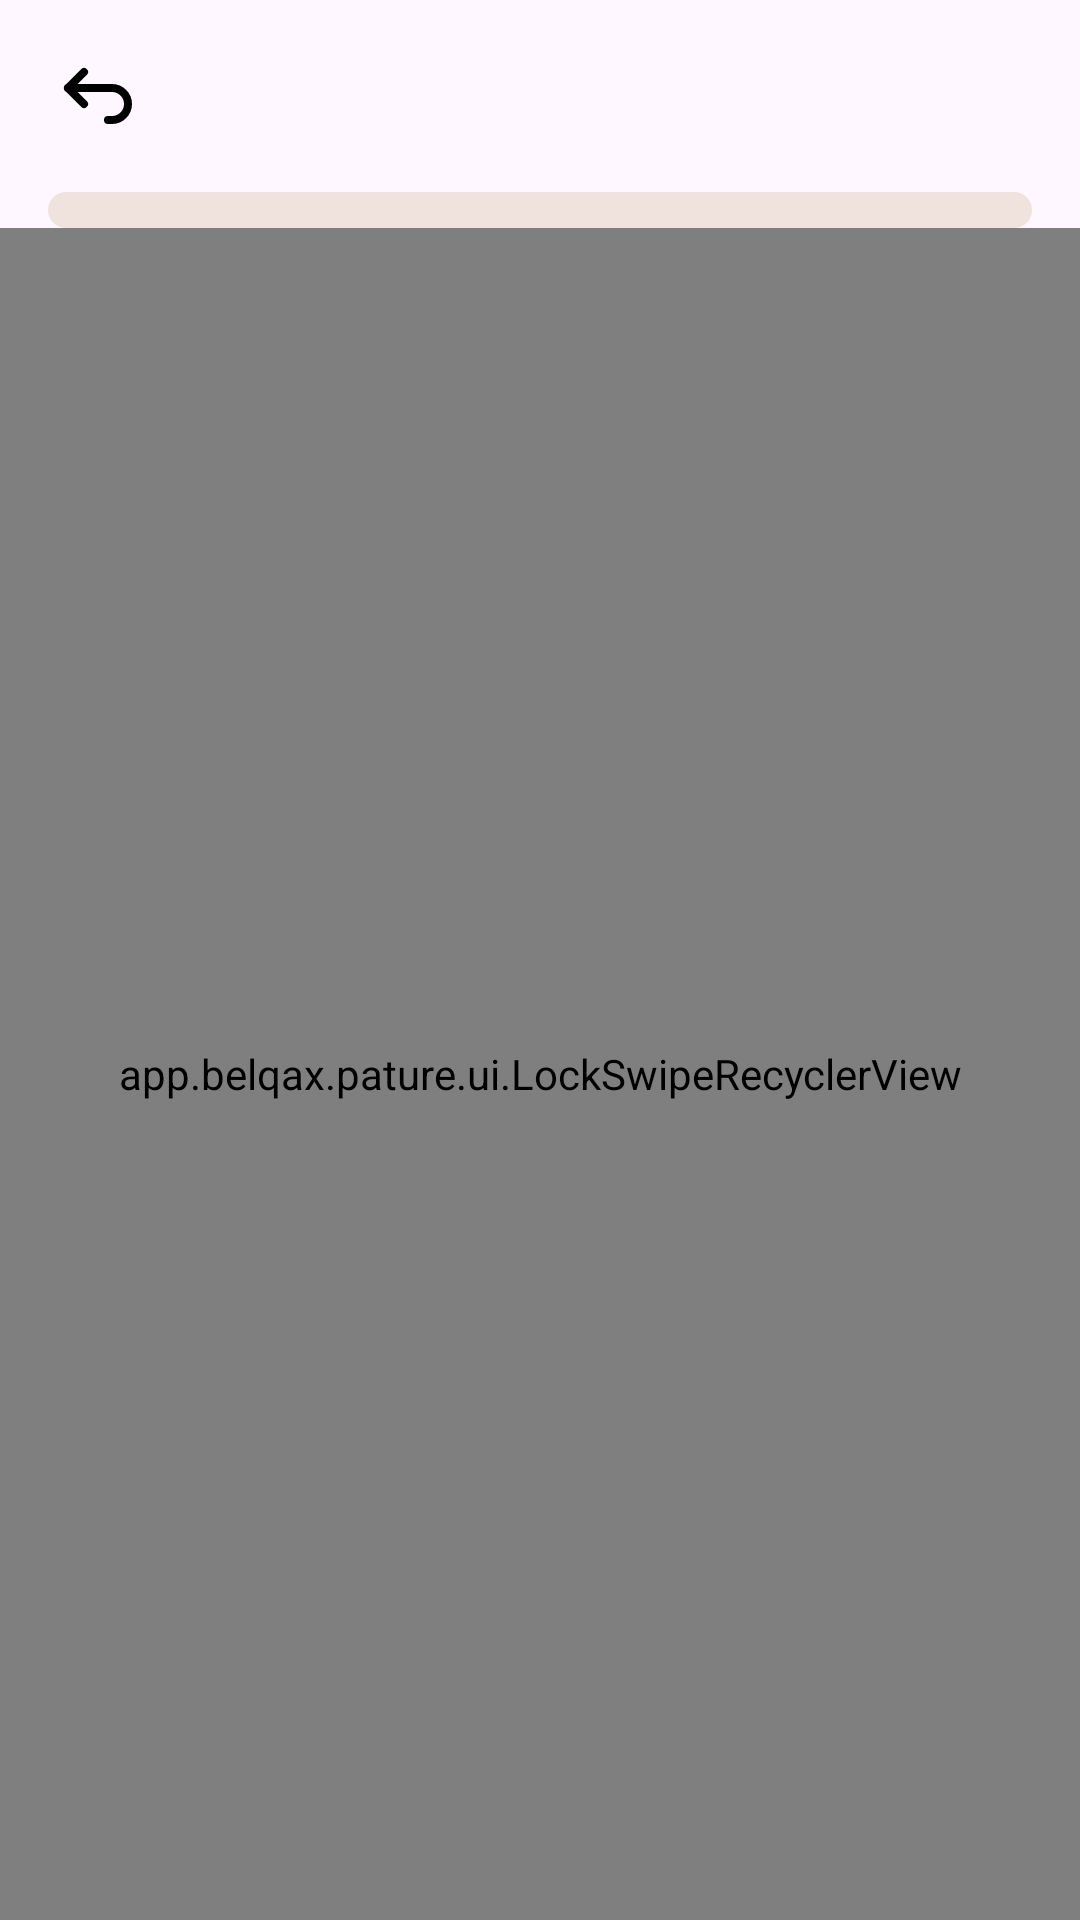

Layout XML and referenced resources for this Android screen:
<!-- AndroidManifest.xml: application theme Theme.Pature -->
<!-- res/layout/activity_onboarding.xml -->
<?xml version="1.0" encoding="utf-8"?>
<androidx.constraintlayout.widget.ConstraintLayout
    xmlns:android="http://schemas.android.com/apk/res/android"
    xmlns:app="http://schemas.android.com/apk/res-auto"
    android:layout_width="match_parent"
    android:layout_height="match_parent">

    <ImageView
        android:id="@+id/backButton"
        android:layout_width="32dp"
        android:layout_height="32dp"
        android:src="@drawable/ic_back"
        app:layout_constraintTop_toTopOf="parent"
        app:layout_constraintStart_toStartOf="parent"
        android:layout_margin="16dp"/>

    <ProgressBar
        android:id="@+id/progressBar"
        style="?android:attr/progressBarStyleHorizontal"
        android:layout_width="0dp"
        android:layout_height="12dp"
        android:layout_margin="16dp"
        android:max="100"
        android:progress="0"
        android:progressDrawable="@drawable/progress_wave_layer"
        android:indeterminate="false"
        app:layout_constraintTop_toBottomOf="@id/backButton"
        app:layout_constraintStart_toStartOf="parent"
        app:layout_constraintEnd_toEndOf="parent"/>




    <app.belqax.pature.ui.LockSwipeRecyclerView
        android:id="@+id/stepsList"
        android:layout_width="0dp"
        android:layout_height="0dp"
        app:layout_constraintTop_toBottomOf="@id/progressBar"
        app:layout_constraintBottom_toBottomOf="parent"
        app:layout_constraintStart_toStartOf="parent"
        app:layout_constraintEnd_toEndOf="parent"/>

</androidx.constraintlayout.widget.ConstraintLayout>
<!-- resources referenced by this layout -->
<resources>
  <!-- drawable ic_back (drawable) -->
  <vector xmlns:android="http://schemas.android.com/apk/res/android"
      android:width="24dp"
      android:height="24dp"
      android:viewportWidth="24"
      android:viewportHeight="24">
    <path
        android:pathData="M9,14l-4,-4l4,-4"
        android:strokeLineJoin="round"
        android:strokeWidth="2"
        android:fillColor="#00000000"
        android:strokeColor="@color/black"
        android:strokeLineCap="round"/>
    <path
        android:pathData="M5,10h11a4,4 0,1 1,0 8h-1"
        android:strokeLineJoin="round"
        android:strokeWidth="2"
        android:fillColor="#00000000"
        android:strokeColor="@color/black"
        android:strokeLineCap="round"/>
  </vector>
  <!-- drawable progress_wave_layer (drawable) -->
  <?xml version="1.0" encoding="utf-8"?>
  <layer-list xmlns:android="http://schemas.android.com/apk/res/android">
  
      
      <item
          android:id="@android:id/background"
          android:drawable="@drawable/progress_background"/>
  
      
      <item
          android:id="@android:id/progress"
          android:drawable="@drawable/progress_wave_clip"/>
  
  </layer-list>
  <color name="black">#FF000000</color>
  <!-- drawable progress_background (drawable) -->
  <?xml version="1.0" encoding="utf-8"?>
  <shape xmlns:android="http://schemas.android.com/apk/res/android"
      android:shape="rectangle">
  
      <solid android:color="?colorSurfaceVariant"/>
      <corners android:radius="20dp"/>
  
  </shape>
  <!-- drawable progress_wave_clip (drawable) -->
  <?xml version="1.0" encoding="utf-8"?>
  <clip xmlns:android="http://schemas.android.com/apk/res/android"
      android:clipOrientation="horizontal"
      android:gravity="left">
  
      
      <shape android:shape="rectangle">
          <solid android:color="?colorPrimary"/>
          <corners android:radius="20dp"/>
      </shape>
  
  </clip>
  <color name="pature_primary">#F5B79F</color>
  <color name="pature_on_primary">#3A2A25</color>
  <color name="pature_primary_container">#FFE4D8</color>
  <color name="pature_on_primary_container">#3E2316</color>
  <color name="pature_secondary">#D5916C</color>
  <color name="pature_on_secondary">#3A261C</color>
  <color name="pature_secondary_container">#F4D7C8</color>
  <color name="pature_on_secondary_container">#402319</color>
  <color name="pature_tertiary">#C9AFA6</color>
  <color name="pature_on_tertiary">#3A2E2A</color>
  <color name="pature_tertiary_container">#F2E7E2</color>
  <color name="pature_on_tertiary_container">#382E2A</color>
  <color name="pature_surface">#FFFFFF</color>
  <color name="pature_on_surface">#1A1A1A</color>
  <color name="pature_surface_variant">#F0E3DD</color>
  <color name="pature_on_surface_variant">#51443E</color>
  <color name="pature_outline">#C7B8B2</color>
  <color name="pature_outline_variant">#E7D8D2</color>
  <color name="pature_error">#BA1A1A</color>
  <color name="pature_on_error">#FFFFFF</color>
  <color name="pature_error_container">#FFDAD4</color>
  <color name="pature_on_error_container">#410002</color>
</resources>
